Run: headless pygame with SDL's dummy video driver; simulated clock (each Clock.tick advances the game by its frame time, no real sleeping); random seed 0; keys injected as events and as key.get_pressed() state; no mouse input.
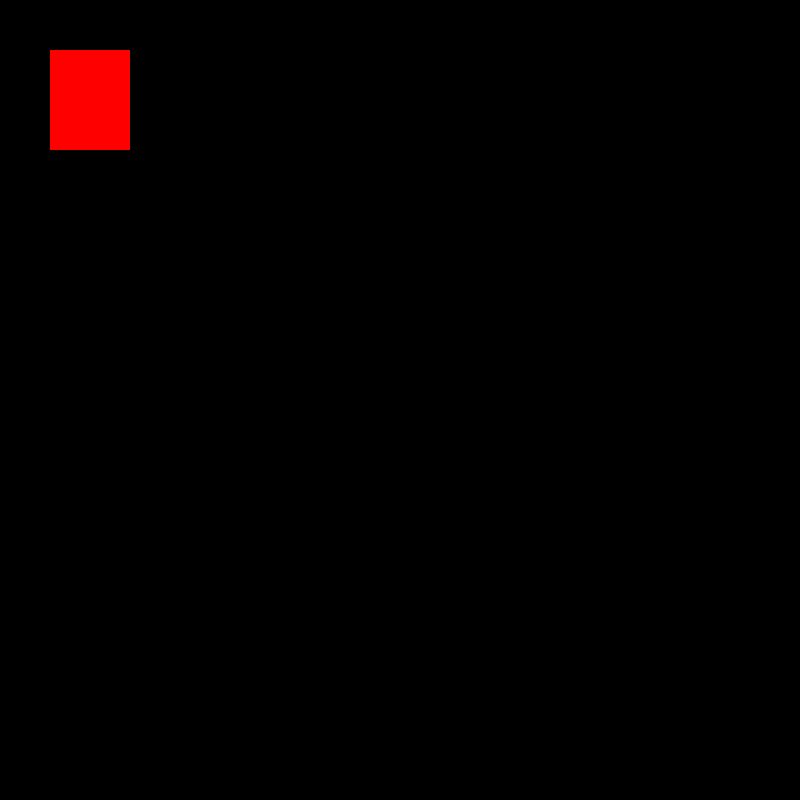
Frame 1 of 4 · flips 1–60 · no input
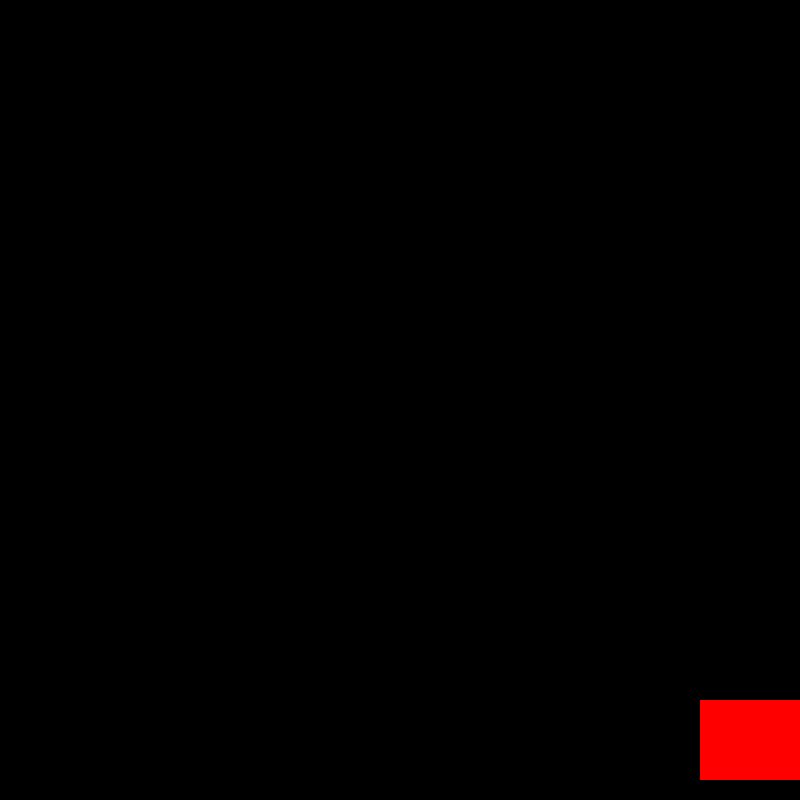
Frame 2 of 4 · flips 61–180 · tapped SPACE, RETURN · held RIGHT (→), D
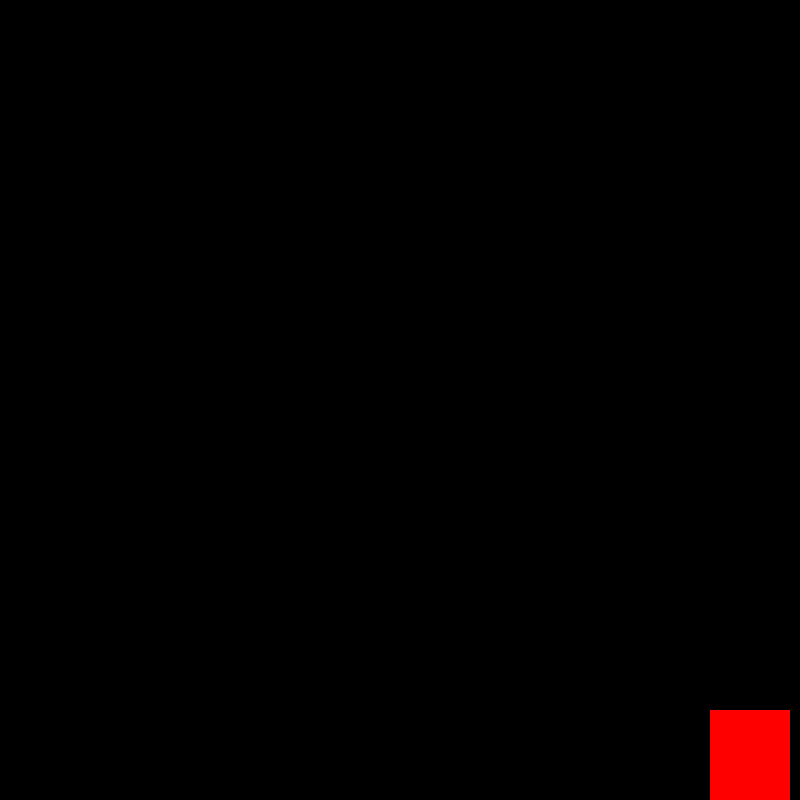
Frame 3 of 4 · flips 181–300 · held DOWN (↓), S
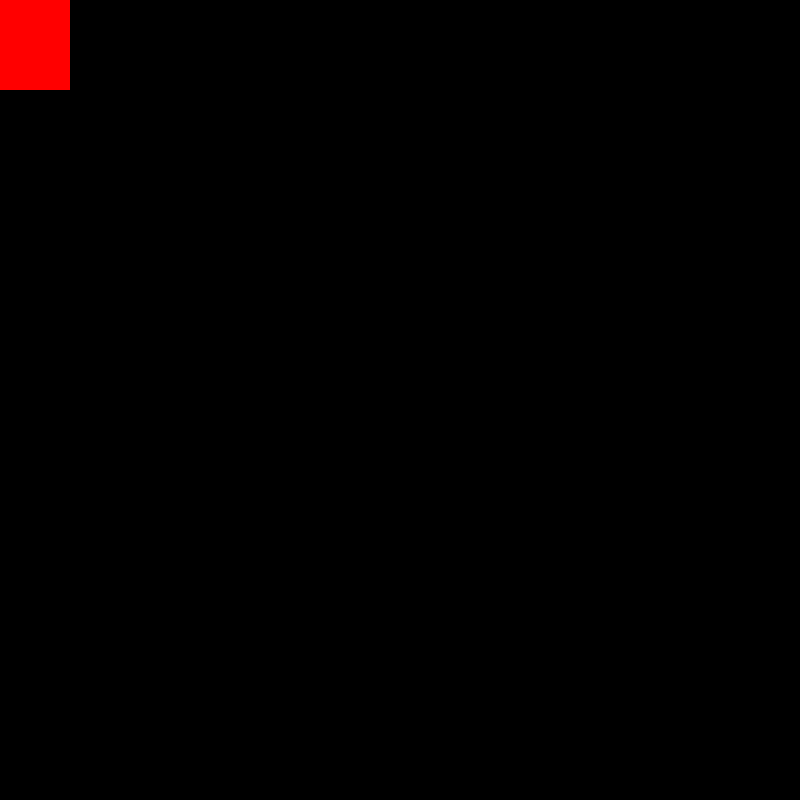
Frame 4 of 4 · flips 301–420 · held LEFT (←), A, UP (↑), W

The pygame program that drew these frames:

import pygame

pygame.init()
# basic display
window = (800, 800)
win = pygame.display.set_mode(window)
pygame.display.set_caption("TankIt")


# images file import:


# character - tank
class Tank:
    def __init__(self, location, size, vel):
        self.location = location
        self.size = size # default 0 = width, 1 = height
        self.vel = vel

    def move(self, left=False, right=False, up=False, down=False):
        if left:
            self.location[0] -= self.vel
        elif right:
            self.location[0] += self.vel
        elif up:
            self.location[1] -= self.vel
        elif down:
            self.location[1] += self.vel

    def turn(self):  # left + right
        self.location[0] = self.location[0] - abs(self.size[1] - self.size[0]) // 2  # x coordinate
        self.location[1] = self.location[1] + abs(self.size[1] - self.size[0]) // 2  # y coordinate
        if self.size[0] < self.size[1]:
            self.size[0], self.size[1] = self.size[1], self.size[0]
    def turnupdown(self):
        self.location[0] = self.location[0] + abs(self.size[1] - self.size[0]) // 2
        self.location[1] = self.location[1] - abs(self.size[1] - self.size[0]) // 2
        if self.size[0] > self.size[1]:
            self.size[0], self.size[1] = self.size[1], self.size[0]
    #     else:  # up + down
    #         self.location[0] = self.location[0] + (self.size[1] - self.size[0])// 2  # x
    #         self.location[1] = self.location[1] - (self.size[1] - self.size[0])// 2  # y
    #         #self.size[0], self.size[1] = self.size[1], self.size[0]


MainTank = Tank([50, 50], [80, 100], 20)


def redrawWindows():
    win.fill((0, 0, 0))
    pygame.draw.rect(win, (255, 0, 0),
                     (MainTank.location[0], MainTank.location[1], MainTank.size[0], MainTank.size[1]))
    pygame.display.update()


# main loop
run = True
while run:
    pygame.time.delay(20)

    for event in pygame.event.get():
        if event.type == pygame.QUIT:
            run = False

    keys = pygame.key.get_pressed()
    if keys[pygame.K_LEFT] and MainTank.location[0] > 0:
        MainTank.turn()
        MainTank.move(left=True)

    if keys[pygame.K_RIGHT] and MainTank.location[0] < window[0] - MainTank.size[0]:
        MainTank.turn()
        MainTank.move(right=True)


    if keys[pygame.K_UP] and MainTank.location[1] > 0:
        MainTank.turnupdown()
        MainTank.move(up=True)
        # MainTank.turn(lr=False)

    if keys[pygame.K_DOWN] and MainTank.location[1] < window[1] - MainTank.size[1]:
        MainTank.turnupdown()
        MainTank.move(down=True)
        # MainTank.turn(lr=False)

    redrawWindows()

pygame.quit()
